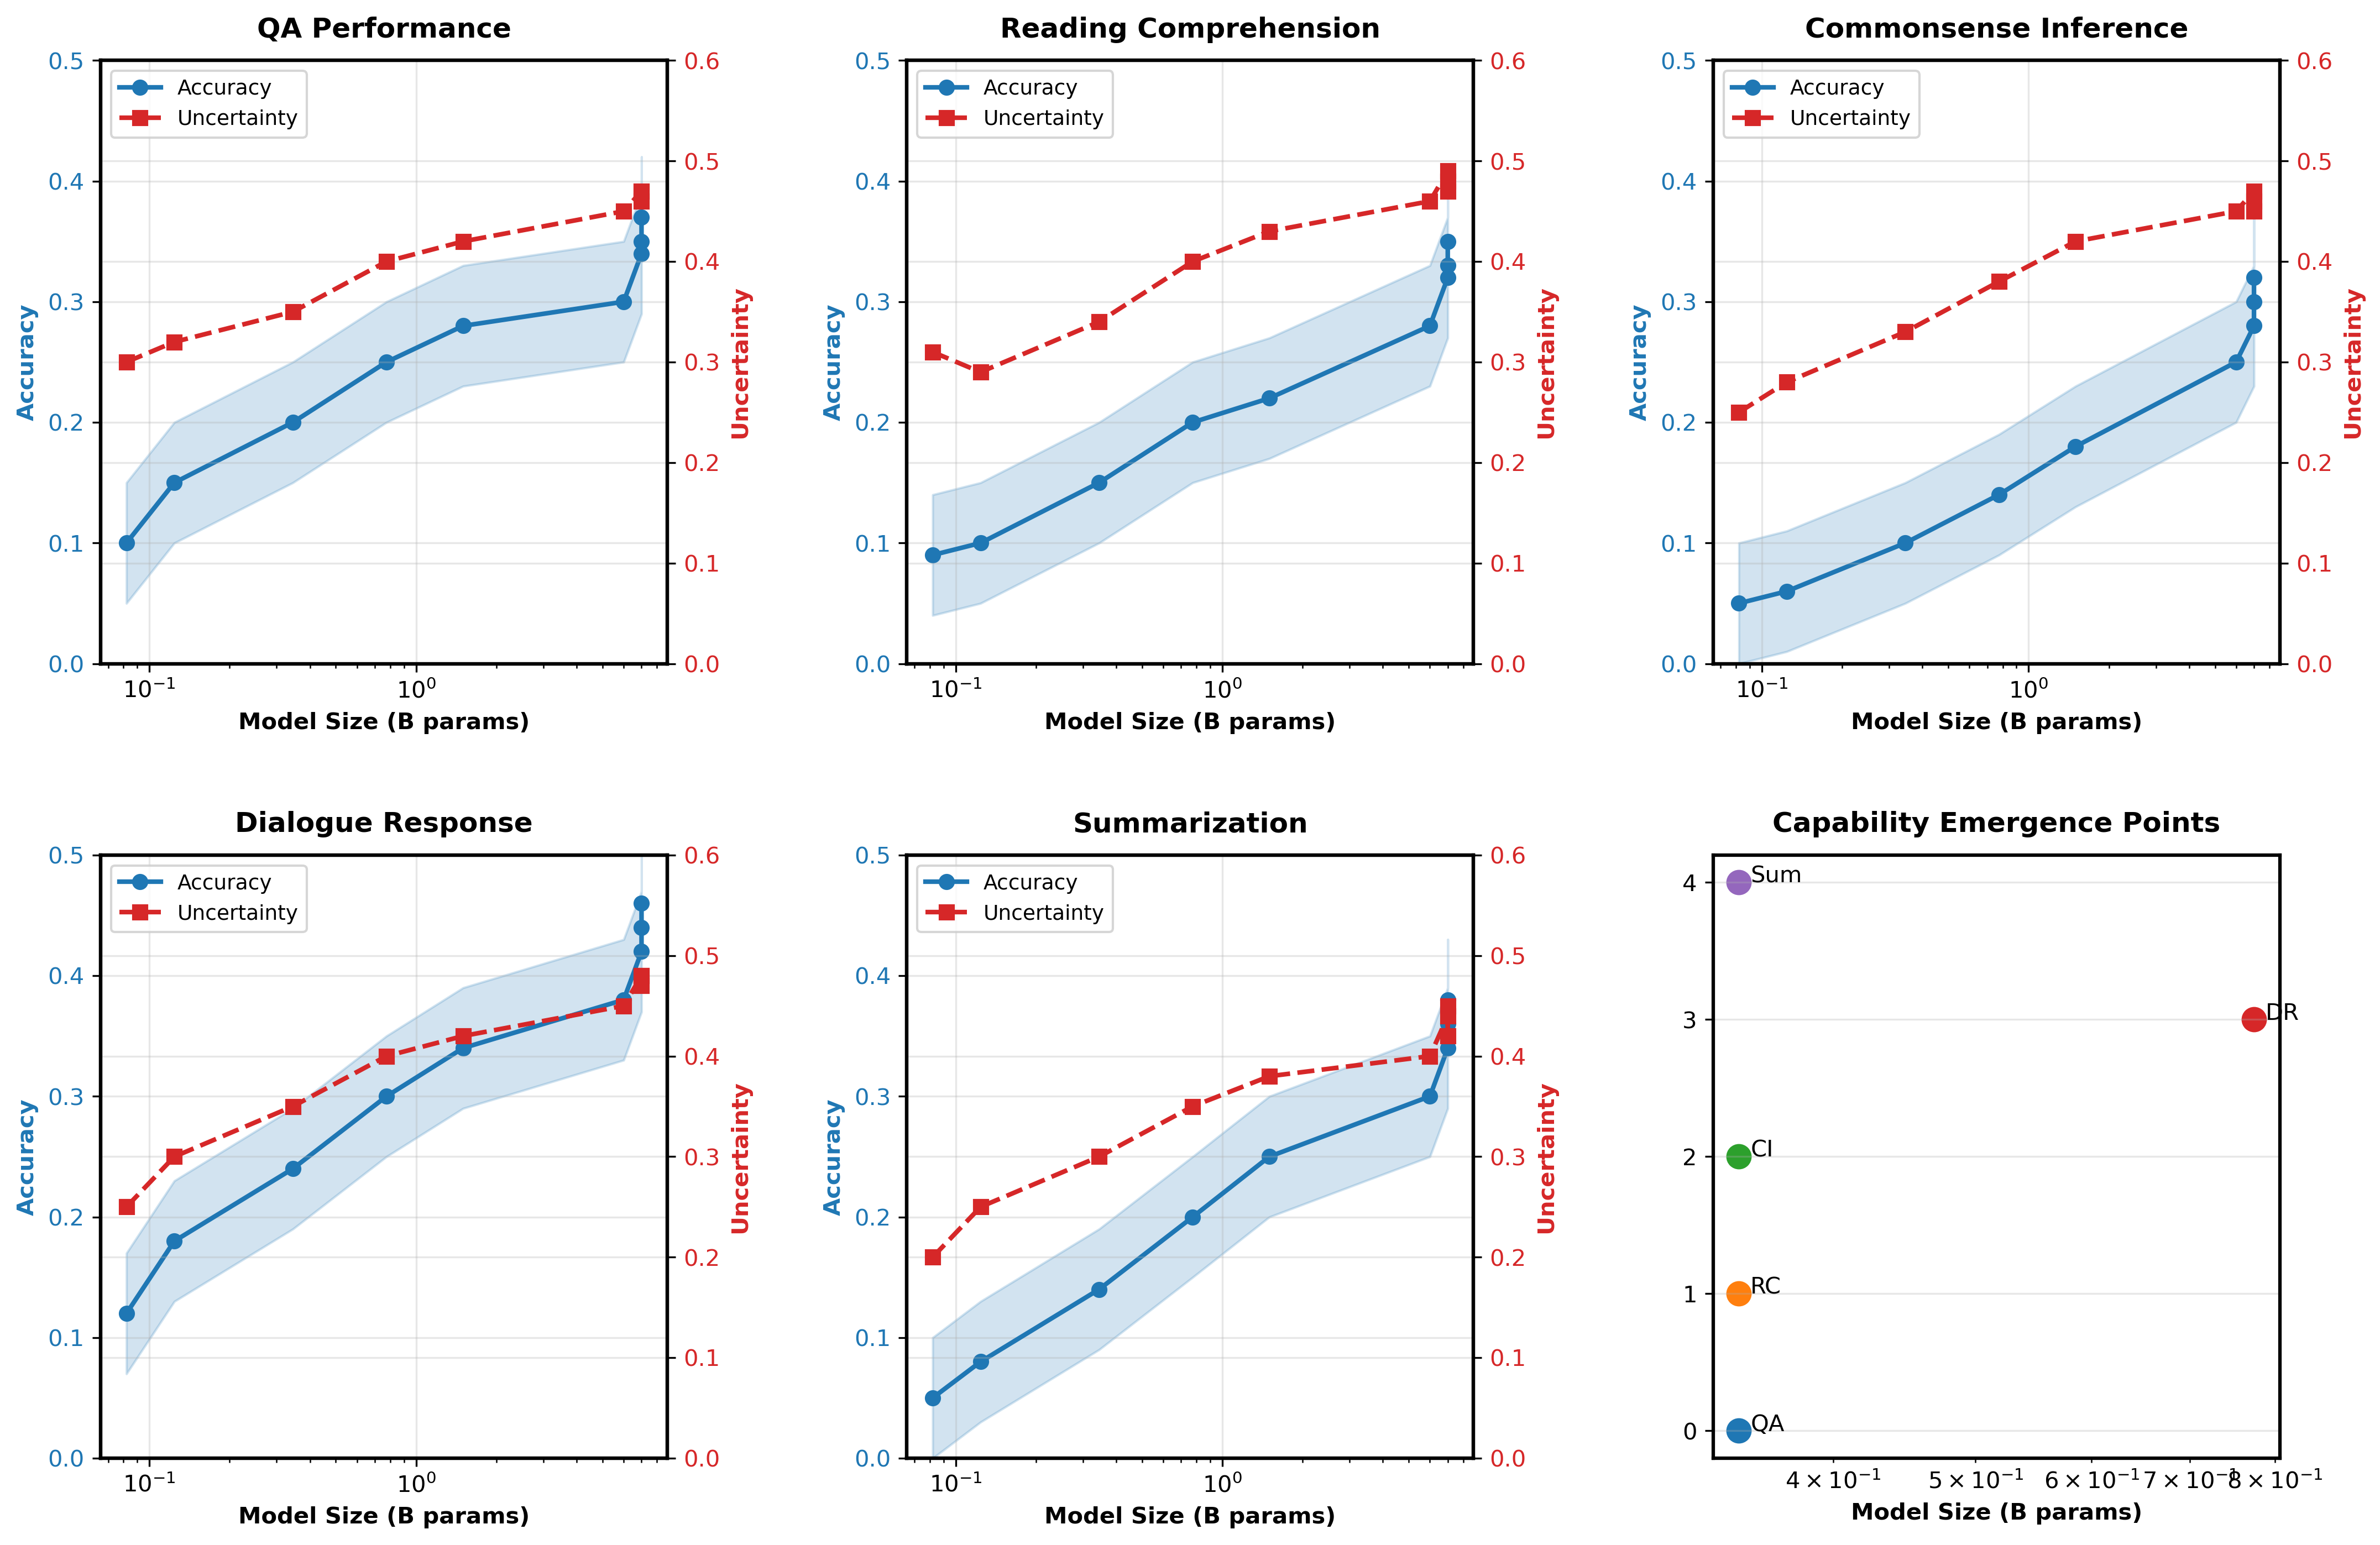

This chart was generated by the following Python code:
import numpy as np
import matplotlib.pyplot as plt
import matplotlib.gridspec as gridspec

# Set basic matplotlib parameters
plt.rcParams['figure.facecolor'] = 'white'
plt.rcParams['axes.grid'] = True
plt.rcParams['grid.alpha'] = 0.3
plt.rcParams['axes.linewidth'] = 1.5
plt.rcParams['axes.edgecolor'] = 'black'

def create_task_breakdown_plot():
    # Create figure with custom layout
    fig = plt.figure(figsize=(15, 10))
    gs = gridspec.GridSpec(2, 3, figure=fig)
    
    # Model names and sizes for x-axis
    model_names = ['DistilGPT2', 'GPT2', 'GPT2-Med', 'GPT2-L', 'GPT2-XL', 
                  'GPT-J-6B', 'Llama-2-7B', 'Mistral-7B', 'Qwen-7B']
    model_sizes = [0.082, 0.124, 0.345, 0.774, 1.5, 6, 7, 7, 7]
    
    # Task data from our experiments
    qa_data = {
        'accuracy': [0.10, 0.15, 0.20, 0.25, 0.28, 0.30, 0.34, 0.35, 0.37],
        'uncertainty': [0.30, 0.32, 0.35, 0.40, 0.42, 0.45, 0.47, 0.46, 0.47]
    }
    
    rc_data = {
        'accuracy': [0.09, 0.10, 0.15, 0.20, 0.22, 0.28, 0.32, 0.33, 0.35],
        'uncertainty': [0.31, 0.29, 0.34, 0.40, 0.43, 0.46, 0.49, 0.48, 0.47]
    }
    
    ci_data = {
        'accuracy': [0.05, 0.06, 0.10, 0.14, 0.18, 0.25, 0.28, 0.30, 0.32],
        'uncertainty': [0.25, 0.28, 0.33, 0.38, 0.42, 0.45, 0.47, 0.45, 0.46]
    }
    
    dialogue_data = {
        'accuracy': [0.12, 0.18, 0.24, 0.30, 0.34, 0.38, 0.42, 0.44, 0.46],
        'uncertainty': [0.25, 0.30, 0.35, 0.40, 0.42, 0.45, 0.48, 0.47, 0.48]
    }
    
    summary_data = {
        'accuracy': [0.05, 0.08, 0.14, 0.20, 0.25, 0.30, 0.34, 0.36, 0.38],
        'uncertainty': [0.20, 0.25, 0.30, 0.35, 0.38, 0.40, 0.44, 0.42, 0.45]
    }
    
    # Create subplots for each task
    tasks = [
        ('QA Performance', qa_data, gs[0, 0]),
        ('Reading Comprehension', rc_data, gs[0, 1]),
        ('Commonsense Inference', ci_data, gs[0, 2]),
        ('Dialogue Response', dialogue_data, gs[1, 0]),
        ('Summarization', summary_data, gs[1, 1])
    ]
    
    for title, data, position in tasks:
        ax = fig.add_subplot(position)
        
        # Plot accuracy and uncertainty
        ln1 = ax.plot(model_sizes, data['accuracy'], 'o-', 
                     color='#1f77b4', label='Accuracy', linewidth=2)
        ax.fill_between(model_sizes, 
                       np.array(data['accuracy']) - 0.05,
                       np.array(data['accuracy']) + 0.05,
                       color='#1f77b4', alpha=0.2)
        
        ax2 = ax.twinx()
        ln2 = ax2.plot(model_sizes, data['uncertainty'], 's--',
                      color='#d62728', label='Uncertainty', linewidth=2)
        
        # Combine legends
        lns = ln1 + ln2
        labs = [l.get_label() for l in lns]
        ax.legend(lns, labs, loc='upper left', fontsize=9)
        
        # Style axes
        ax.set_xscale('log')
        ax.set_xlabel('Model Size (B params)', fontsize=10, fontweight='bold')
        ax.set_ylabel('Accuracy', color='#1f77b4', fontsize=10, fontweight='bold')
        ax2.set_ylabel('Uncertainty', color='#d62728', fontsize=10, fontweight='bold')
        
        ax.set_title(title, fontsize=12, fontweight='bold', pad=10)
        ax.grid(True, alpha=0.3)
        
        # Set tick parameters
        ax.tick_params(axis='y', labelcolor='#1f77b4')
        ax2.tick_params(axis='y', labelcolor='#d62728')
        
        # Set y-axis limits
        ax.set_ylim(0, 0.5)
        ax2.set_ylim(0, 0.6)
        
    # Add emergence visualization in the last subplot
    ax_emerge = fig.add_subplot(gs[1, 2])
    
    # Create emergence visualization
    task_thresholds = [0.25, 0.22, 0.20, 0.35, 0.28]  # Emergence thresholds
    task_names = ['QA', 'RC', 'CI', 'DR', 'Sum']
    emergence_points = []
    
    for thresh, task in zip(task_thresholds, task_names):
        # Find emergence point
        model_idx = next(i for i, size in enumerate(model_sizes) 
                        if size >= thresh)
        emergence_points.append((model_sizes[model_idx], task))
    
    # Plot emergence points
    for i, (point, task) in enumerate(emergence_points):
        ax_emerge.scatter(point, i, s=100, marker='o')
        ax_emerge.annotate(task, (point, i), 
                          xytext=(5, 0), textcoords='offset points')
    
    ax_emerge.set_xscale('log')
    ax_emerge.set_title('Capability Emergence Points', 
                       fontsize=12, fontweight='bold', pad=10)
    ax_emerge.set_xlabel('Model Size (B params)', fontsize=10, fontweight='bold')
    ax_emerge.set_yticks(range(len(task_names)))
    ax_emerge.grid(True, alpha=0.3)
    
    # Adjust layout
    plt.tight_layout(pad=3.0)
    
    return fig

if __name__ == "__main__":
    # Generate and save the plot
    fig = create_task_breakdown_plot()
    plt.savefig('task_breakdown.png', 
                dpi=300, 
                bbox_inches='tight', 
                facecolor='white',
                edgecolor='none')
    plt.close()